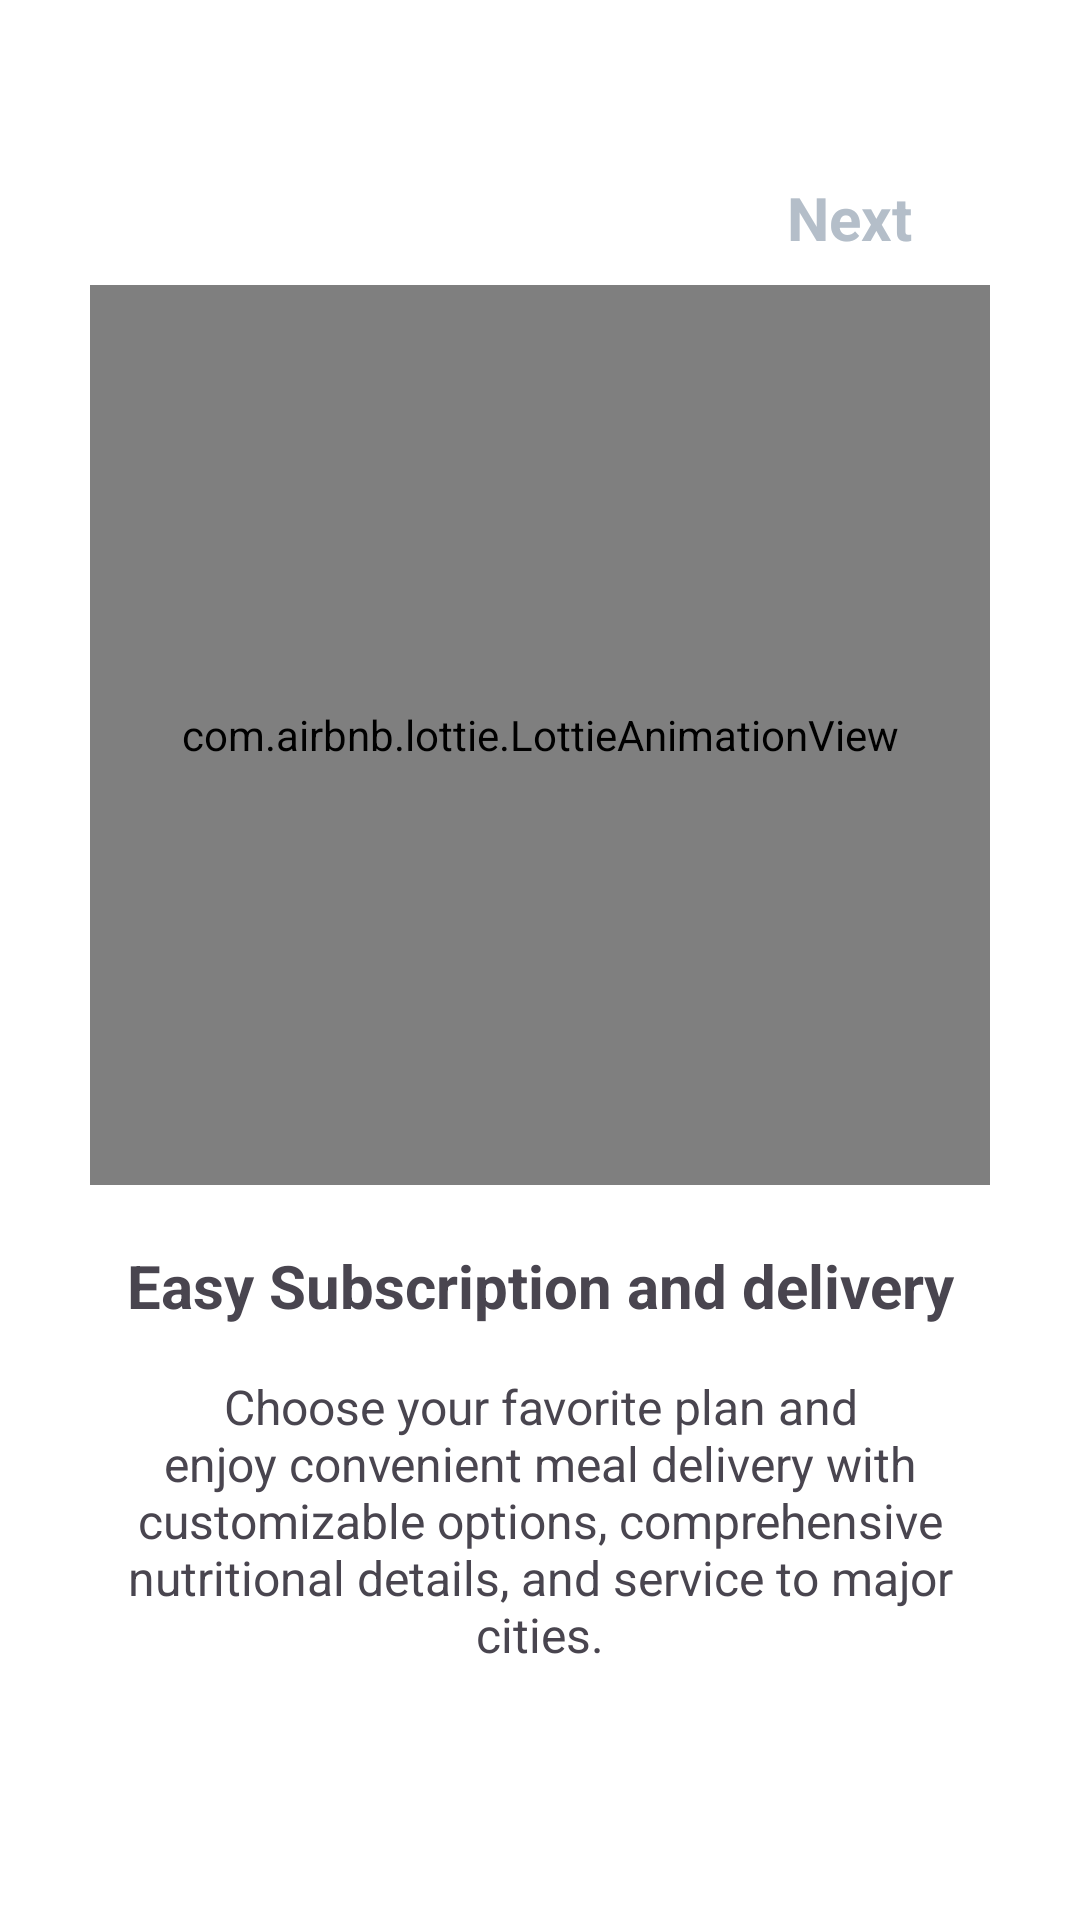

Reconstruct the res/layout file that produces this screen, plus the resources it refers to.
<!-- AndroidManifest.xml: application theme Theme.SEACatering -->
<!-- res/layout/fragment_page_third.xml -->
<?xml version="1.0" encoding="utf-8"?>
<androidx.constraintlayout.widget.ConstraintLayout xmlns:android="http://schemas.android.com/apk/res/android"
    xmlns:app="http://schemas.android.com/apk/res-auto"
    xmlns:tools="http://schemas.android.com/tools"
    android:layout_width="match_parent"
    android:layout_height="match_parent"
    android:padding="16dp"
    tools:context=".ui.walkthrough.PageThirdFragment">

    <TextView
        android:id="@+id/txt_next"
        android:layout_width="wrap_content"
        android:layout_height="wrap_content"
        android:layout_marginTop="43dp"
        android:layout_marginEnd="40dp"
        android:text="@string/textSkipOnboarding3"
        android:textSize="20sp"
        android:textStyle="bold"
        android:textAlignment="textEnd"
        android:textColor="@color/gray"
        app:layout_constraintTop_toTopOf="parent"
        app:layout_constraintEnd_toEndOf="parent" />

    <com.airbnb.lottie.LottieAnimationView
        android:id="@+id/lottieThird"
        android:layout_width="300dp"
        android:layout_height="300dp"
        android:layout_marginBottom="150dp"
        app:lottie_rawRes="@raw/page3"
        app:lottie_autoPlay="true"
        app:lottie_loop="true"
        app:layout_constraintTop_toTopOf="parent"
        app:layout_constraintBottom_toBottomOf="parent"
        app:layout_constraintStart_toStartOf="parent"
        app:layout_constraintEnd_toEndOf="parent" />

    <TextView
        android:id="@+id/titleFirst"
        android:layout_width="match_parent"
        android:layout_height="wrap_content"
        android:layout_marginEnd="16dp"
        android:layout_marginStart="16dp"
        android:layout_marginTop="20dp"
        android:text="@string/title_page_third"
        android:textAlignment="center"
        android:textSize="20sp"
        android:textStyle="bold"
        app:layout_constraintEnd_toEndOf="parent"
        app:layout_constraintStart_toStartOf="parent"
        app:layout_constraintTop_toBottomOf="@id/lottieThird" />

    <TextView
        android:id="@+id/textView12"
        android:layout_width="match_parent"
        android:layout_height="wrap_content"
        android:layout_marginStart="20dp"
        android:layout_marginTop="16dp"
        android:layout_marginEnd="20dp"
        android:text="@string/sub_page_third"
        android:textAlignment="center"
        android:textSize="16sp"
        android:textStyle="normal"
        app:layout_constraintEnd_toEndOf="@id/titleFirst"
        app:layout_constraintStart_toStartOf="@id/titleFirst"
        app:layout_constraintTop_toBottomOf="@id/titleFirst" />



</androidx.constraintlayout.widget.ConstraintLayout>
<!-- resources referenced by this layout -->
<resources>
  <color name="gray">#B4BEC9</color>
  <string name="sub_page_third">Choose your favorite plan and enjoy convenient meal delivery with customizable options, comprehensive nutritional details, and service to major cities.</string>
  <string name="textSkipOnboarding3">Next</string>
  <string name="title_page_third">Easy Subscription and delivery</string>
  <style name="Theme.SEACatering" parent="Base.Theme.SEACatering" />
  <style name="Base.Theme.SEACatering" parent="Theme.Material3.Light.NoActionBar">
          
          <item name="android:windowBackground">@color/white</item>
          <item name="android:colorBackground">@color/white</item>
          <item name="android:statusBarColor">@color/blueDark</item>
      </style>
  <color name="white">#FFFFFFFF</color>
  <color name="blueDark">#264653</color>
</resources>
